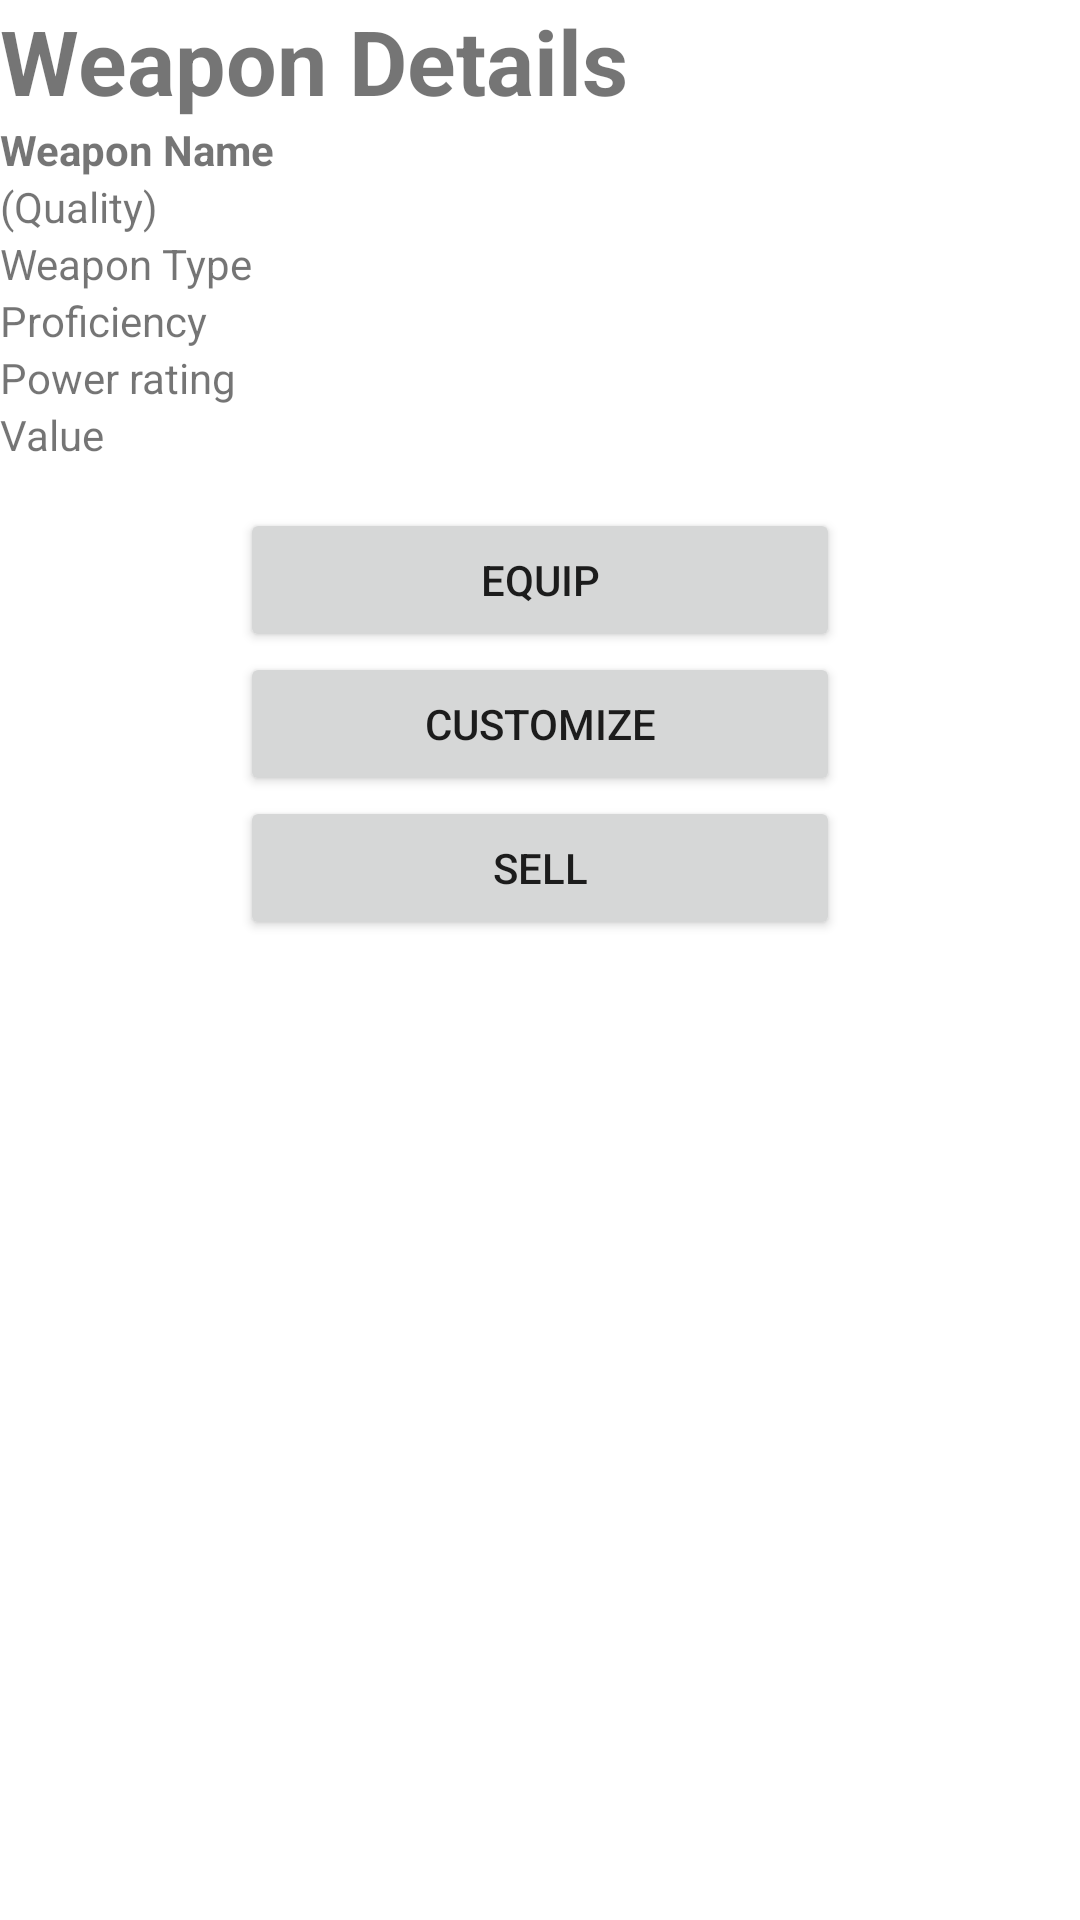

Reconstruct the res/layout file that produces this screen, plus the resources it refers to.
<!-- AndroidManifest.xml: fallback theme Theme.MaterialComponents.DayNight.NoActionBar -->
<!-- res/layout/weapon_detail.xml -->
<?xml version="1.0" encoding="utf-8"?>
<LinearLayout xmlns:android="http://schemas.android.com/apk/res/android"
	android:layout_width="match_parent" android:layout_height="match_parent"
	android:orientation="vertical">
	<TextView android:text="Weapon Details" android:id="@+id/textView4"
		style="@style/HeaderStyle" android:layout_height="wrap_content"
		android:layout_width="wrap_content"></TextView>
	<TextView android:text="Weapon Name" android:layout_height="wrap_content"
		android:layout_width="wrap_content" android:textStyle="bold"
		android:id="@+id/weaponDetailName"></TextView>
	<TextView android:text="(Quality)" android:id="@+id/weaponDetailQuality"
		android:layout_width="wrap_content" android:layout_height="wrap_content"></TextView>
	<TextView android:text="Weapon Type" android:layout_height="wrap_content"
		android:layout_width="wrap_content" android:id="@+id/weaponDetailType"></TextView>
	<TextView android:text="Proficiency" android:id="@+id/weaponDetailProficiency"
		android:layout_width="wrap_content" android:layout_height="wrap_content"></TextView>
	<TextView android:text="Power rating" android:id="@+id/weaponDetailRating"
		android:layout_width="wrap_content" android:layout_height="wrap_content"></TextView>
	<TextView android:text="Value" android:id="@+id/weaponDetailValue"
		android:layout_width="wrap_content" android:layout_height="wrap_content"></TextView>
	<Button android:text="Equip" android:id="@+id/equipWeaponButton"
		android:layout_width="wrap_content" android:layout_height="wrap_content"
		android:layout_gravity="center_horizontal" android:width="200dp"
		android:layout_marginTop="15dp"></Button>
	<Button android:text="Customize" android:id="@+id/customizeWeaponButton"
		android:layout_width="wrap_content" android:layout_height="wrap_content"
		android:layout_gravity="center_horizontal" android:width="200dp"></Button>
	<Button android:text="Sell" android:id="@+id/sellWeaponButton"
		android:layout_width="wrap_content" android:layout_height="wrap_content"
		android:layout_gravity="center_horizontal" android:width="200dp"></Button>
</LinearLayout>
<!-- resources referenced by this layout -->
<resources>
  <style name="HeaderStyle">
  		<item name="android:textSize">30dp</item>
  		<item name="android:textStyle">bold</item>
  	</style>
</resources>
